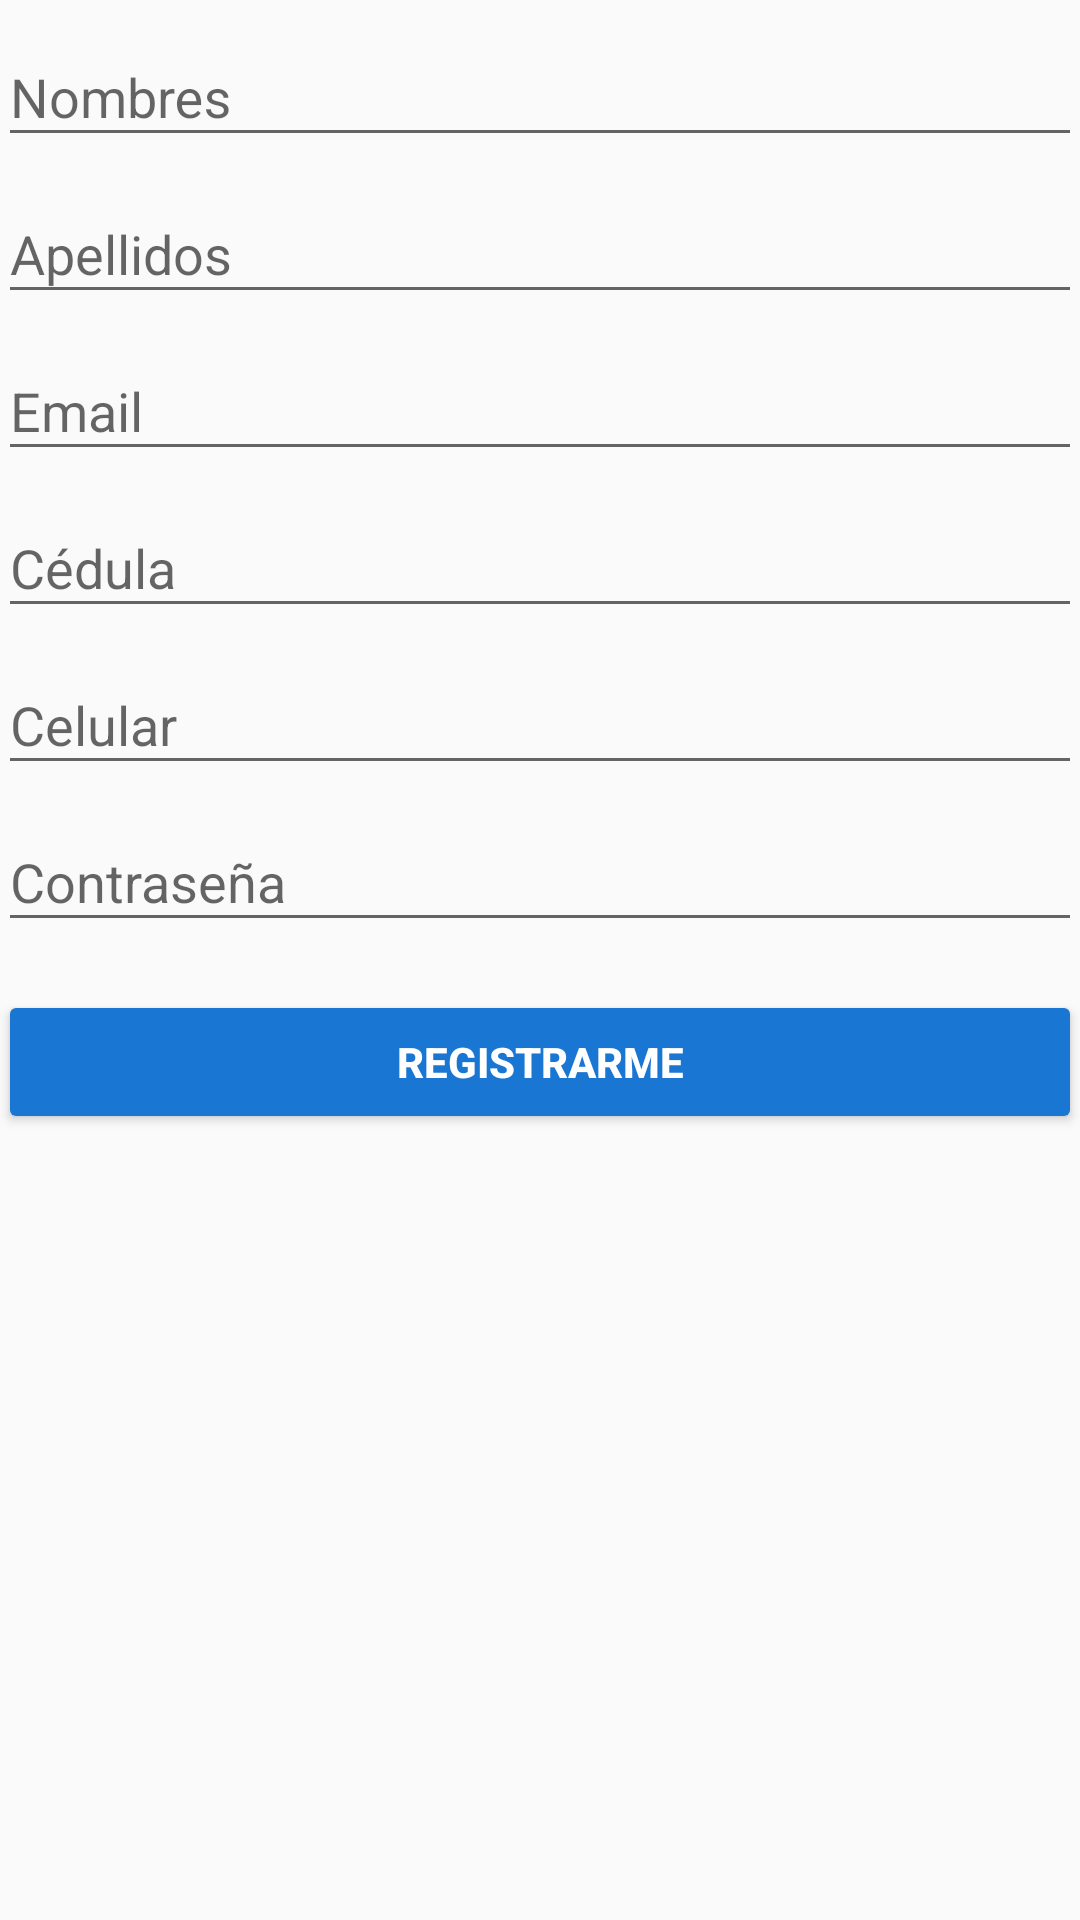

The Android layout XML behind this screen, and the referenced resources:
<!-- AndroidManifest.xml: application theme AppTheme -->
<!-- res/layout/activity_singout.xml -->
<RelativeLayout xmlns:android="http://schemas.android.com/apk/res/android"
    xmlns:tools="http://schemas.android.com/tools"
    android:layout_width="match_parent"
    android:layout_height="match_parent"
    android:paddingLeft="@dimen/activity_horizontal_margin"
    android:paddingRight="@dimen/activity_horizontal_margin"
    tools:context="com.acktos.bluclient.presentation.SingoutActivity">

    
    <ProgressBar
        android:id="@+id/signout_progress"
        style="?android:attr/progressBarStyleLarge"
        android:layout_width="wrap_content"
        android:layout_height="wrap_content"
        android:layout_marginBottom="8dp"
        android:visibility="gone"
        android:layout_gravity="center_vertical|center_horizontal"/>


    <ScrollView
        android:id="@+id/signout_form"
        android:layout_width="match_parent"
        android:layout_height="match_parent"
        android:visibility="visible">

        <LinearLayout
            android:id="@+id/layout_signout_form"
            android:layout_width="match_parent"
            android:layout_height="wrap_content"
            android:paddingTop="@dimen/activity_vertical_margin"
            android:paddingLeft="@dimen/activity_horizontal_margin"
            android:paddingRight="@dimen/activity_horizontal_margin"
            android:orientation="vertical">

            
    <android.support.design.widget.TextInputLayout
        android:id="@+id/input_name"
        android:layout_width="match_parent"
        android:layout_height="wrap_content">

        <EditText
            android:id="@+id/edtx_name"
            android:layout_width="match_parent"
            android:layout_height="wrap_content"
            android:inputType="text"
            android:hint="@string/name" />

    </android.support.design.widget.TextInputLayout>

    
    <android.support.design.widget.TextInputLayout
        android:id="@+id/input_last_name"
        android:layout_width="match_parent"
        android:layout_height="wrap_content">

        <EditText
            android:id="@+id/edtx_last_name"
            android:layout_width="match_parent"
            android:layout_height="wrap_content"
            android:inputType="textEmailAddress"
            android:hint="@string/last_name" />

    </android.support.design.widget.TextInputLayout>

    
    <android.support.design.widget.TextInputLayout
        android:id="@+id/input_email"
        android:layout_width="match_parent"
        android:layout_height="wrap_content">

        <EditText
            android:id="@+id/edtx_email"
            android:layout_width="match_parent"
            android:layout_height="wrap_content"
            android:inputType="textEmailAddress"
            android:hint="@string/email" />

    </android.support.design.widget.TextInputLayout>

            
            <android.support.design.widget.TextInputLayout
                android:id="@+id/input_cc"
                android:layout_width="match_parent"
                android:layout_height="wrap_content">

                <EditText
                    android:id="@+id/edtx_cc"
                    android:layout_width="match_parent"
                    android:layout_height="wrap_content"
                    android:inputType="textEmailAddress"
                    android:hint="@string/cc" />

            </android.support.design.widget.TextInputLayout>


    
    <android.support.design.widget.TextInputLayout
        android:id="@+id/input_phone"
        android:layout_width="match_parent"
        android:layout_height="wrap_content">

        <EditText
            android:id="@+id/edtx_phone"
            android:layout_width="match_parent"
            android:layout_height="wrap_content"
            android:inputType="textEmailAddress"
            android:hint="@string/phone" />

    </android.support.design.widget.TextInputLayout>

    
    <android.support.design.widget.TextInputLayout
        android:id="@+id/input_pswrd"
        android:layout_width="match_parent"
        android:layout_height="wrap_content">

        <EditText
            android:id="@+id/edtx_pswrd"
            android:layout_width="match_parent"
            android:layout_height="wrap_content"
            android:inputType="textEmailAddress"
            android:hint="@string/password" />

    </android.support.design.widget.TextInputLayout>

            <Button
                android:id="@+id/btn_add_user"
                android:layout_width="match_parent"
                android:layout_height="wrap_content"
                android:layout_marginTop="16dp"
                android:textColor="@android:color/white"
                android:textStyle="bold"
                android:text="@string/sign_up"/>

        </LinearLayout>
    </ScrollView>


</RelativeLayout>
<!-- resources referenced by this layout -->
<resources>
  <string name="cc">Cédula</string>
  <string name="email">Email</string>
  <string name="last_name">Apellidos</string>
  <string name="name">Nombres</string>
  <string name="password">Contraseña</string>
  <string name="phone">Celular</string>
  <string name="sign_up">Registrarme</string>
  <style name="AppTheme" parent="Theme.AppCompat.Light.DarkActionBar">
          
          <item name="colorPrimary">@color/material_primary</item>
          <item name="colorPrimaryDark">@color/material_primary_dark</item>
          <item name="colorAccent">@color/material_accent</item>
          <item name="colorButtonNormal">@color/material_primary_dark</item>
  
  
      </style>
  <color name="material_primary">#2196F3</color>
  <color name="material_primary_dark">#1976D2</color>
  <color name="material_accent">#03A9F4</color>
</resources>
